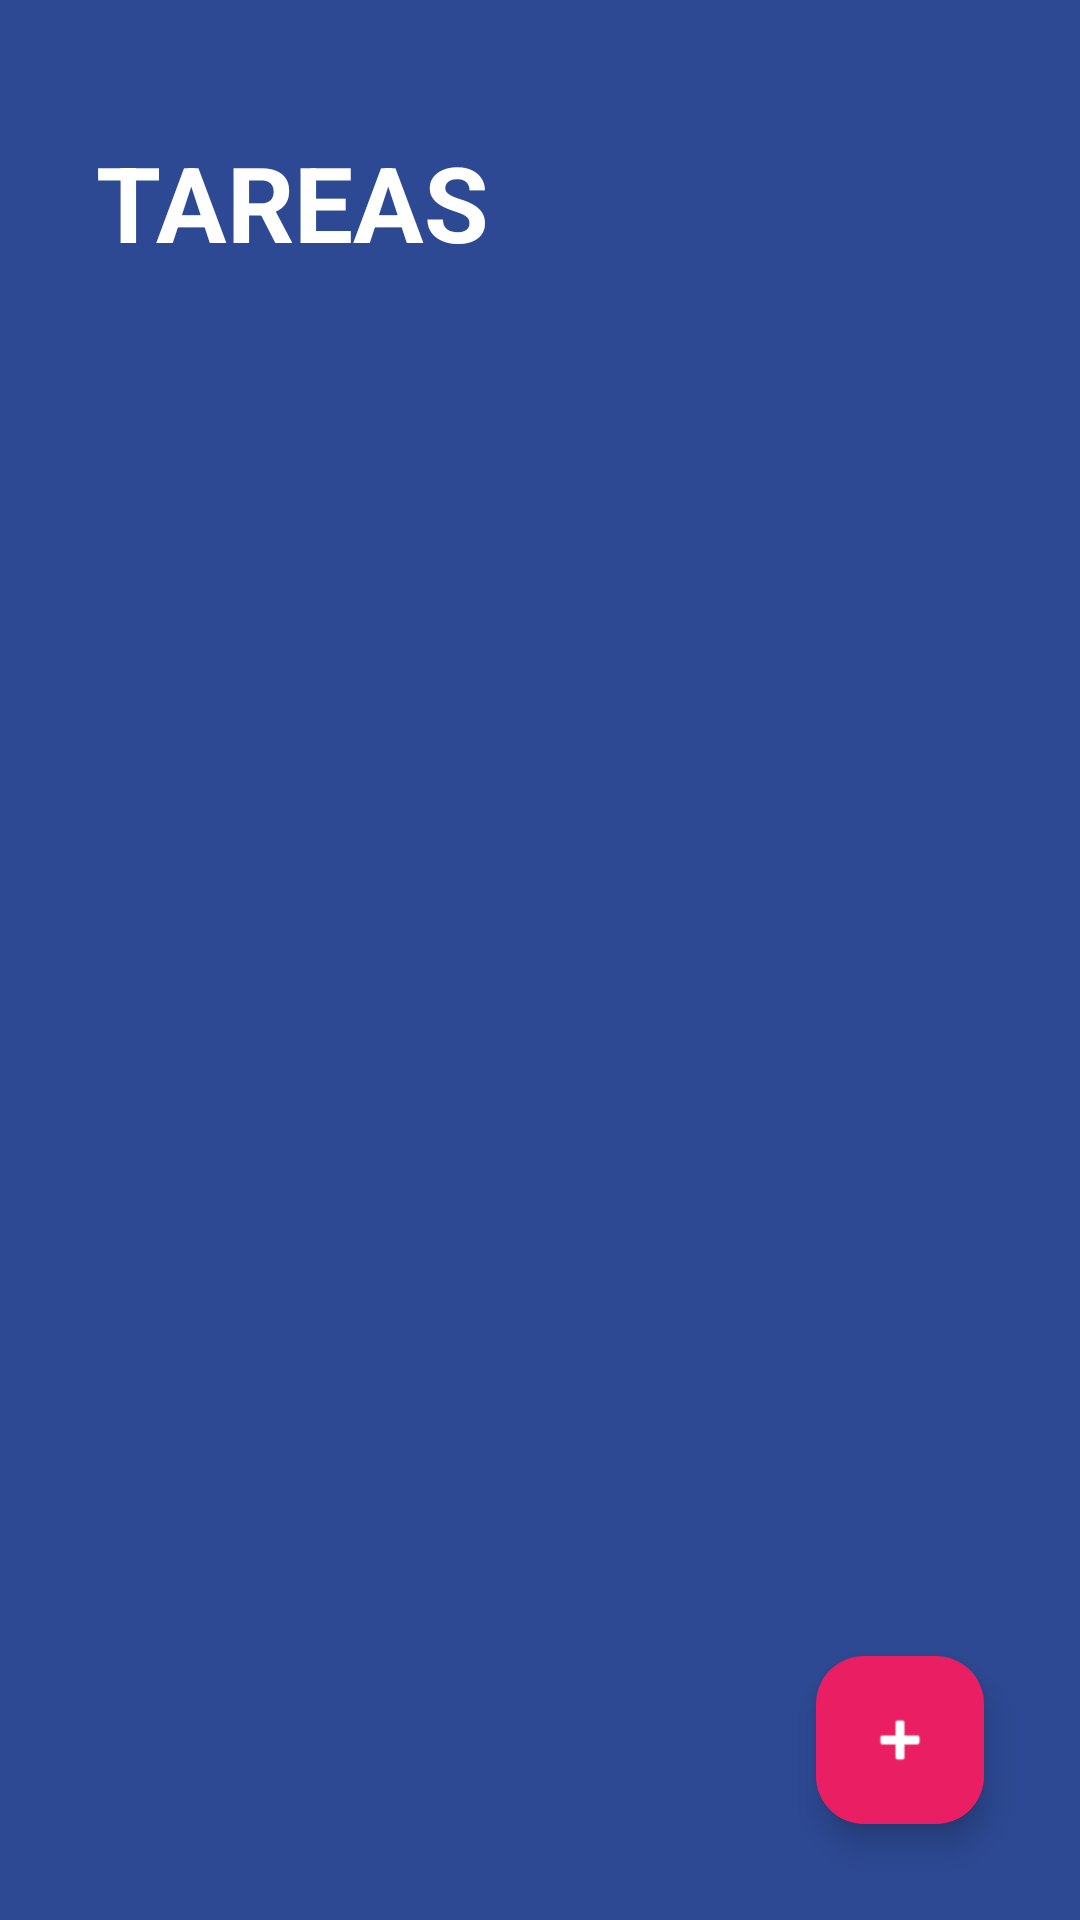

Write the Android layout XML for this screen, with the resource values it uses.
<!-- AndroidManifest.xml: application theme Theme.RecyclerviewApp -->
<!-- res/layout/activity_main.xml -->
<?xml version="1.0" encoding="utf-8"?>
<FrameLayout
    xmlns:android="http://schemas.android.com/apk/res/android"
    xmlns:app="http://schemas.android.com/apk/res-auto"
    xmlns:tools="http://schemas.android.com/tools"
    android:layout_height="match_parent"
    android:layout_width="match_parent"
    tools:context=".MainActivity" >


    <androidx.appcompat.widget.LinearLayoutCompat
        android:id="@+id/main"
        android:layout_width="match_parent"
        android:layout_height="match_parent"
        android:background="@color/todo_background_todo_app"
        android:orientation="vertical"
        >

        <TextView
            android:layout_width="wrap_content"
            android:layout_height="wrap_content"
            android:layout_marginHorizontal="32dp"
            android:layout_marginVertical="44dp"
            android:text="@string/todo_title"
            android:textAllCaps="true"
            android:textColor="@color/white"
            android:textSize="35sp"
            android:textStyle="bold" />

        <androidx.recyclerview.widget.RecyclerView
            android:id="@+id/rvTasks"
            android:layout_width="match_parent"
            android:layout_height="wrap_content"
            android:layout_marginHorizontal="12dp" />
    </androidx.appcompat.widget.LinearLayoutCompat>

    <com.google.android.material.floatingactionbutton.FloatingActionButton
        android:id="@+id/fabAddTask"
        android:layout_width="wrap_content"
        android:layout_height="wrap_content"
        android:layout_margin="32dp"
        android:src="@android:drawable/ic_input_add"
        app:backgroundTint="@color/todo_accent"
        app:fabSize="normal"
        android:layout_gravity="end|bottom"
        app:tint="@color/white" />
</FrameLayout>
<!-- resources referenced by this layout -->
<resources>
  <color name="todo_accent">#E91E63</color>
  <color name="todo_background_todo_app">#FF2D4993</color>
  <color name="white">#FFFFFFFF</color>
  <string name="todo_title">Tareas</string>
  <style name="Theme.RecyclerviewApp" parent="Base.Theme.RecyclerviewApp" />
  <style name="Base.Theme.RecyclerviewApp" parent="Theme.Material3.DayNight.NoActionBar">
          
          
      </style>
</resources>
